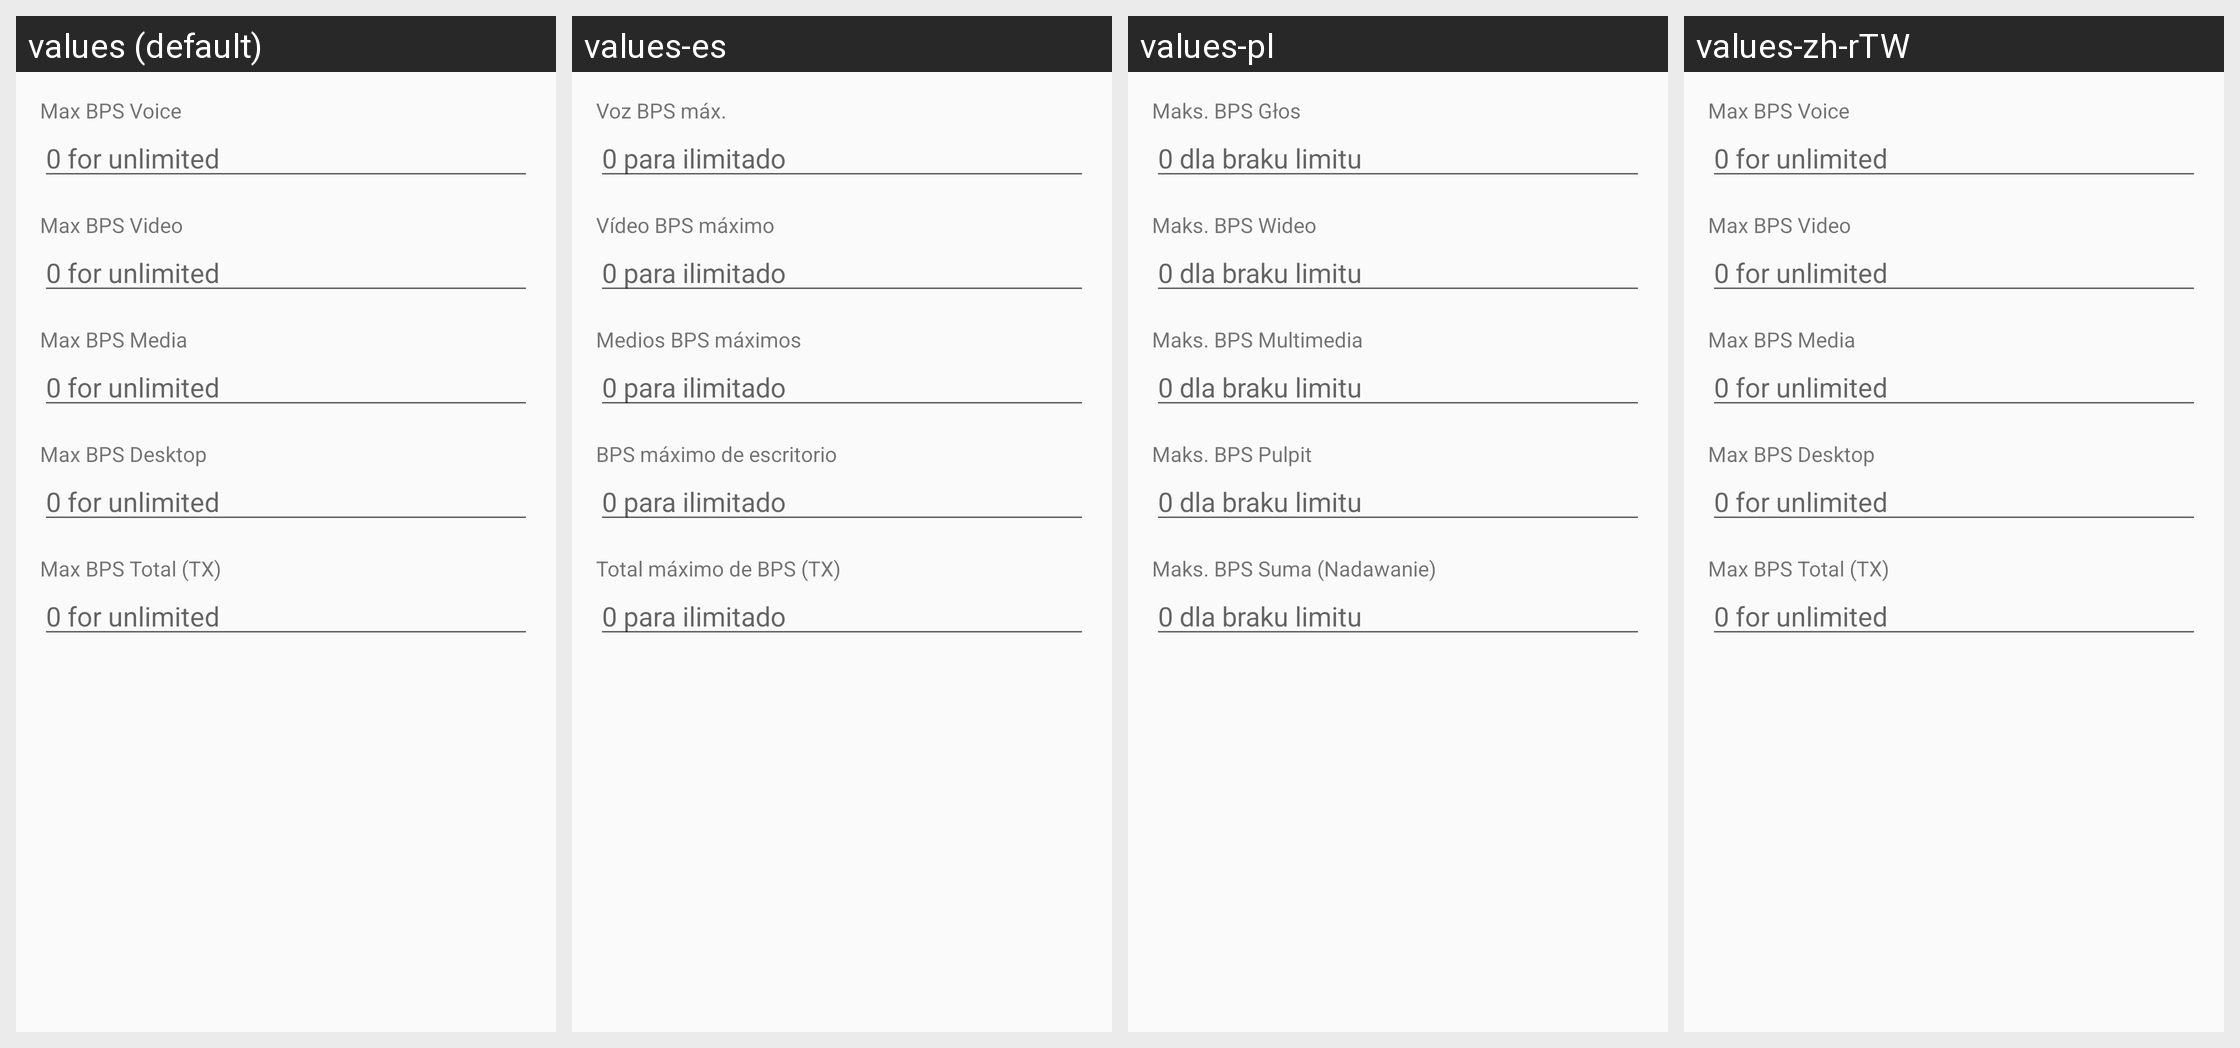

The same Android screen rendered under several of its app's locales, left to right. List the strings drawn on it with the default value and each locale's translation.
Android screen res/layout/fragment_server_prop_bandwidth.xml rendered under 4 locales, left to right: values (default), values-es, values-pl, values-zh-rTW. Device: Nexus 5 (rendered at 1080×1920; each locale shown at half size, 540×960, under a caption strip naming it); theme AppTheme.
Other locales in the repository, not shown: values-ar, values-ar-rIQ, values-bg, values-es-rES, values-fa, values-in, values-pt, values-pt-rBR, values-pt-rPT, values-ru, values-zh-rCN.
Strings drawn on this screen, with the default value and each locale's value (text and hints the layout hard-codes, and strings that could not be matched under every locale, appear in the picture but are not listed):

max_bps_voice
  values: Max BPS Voice
  values-es: Voz BPS máx.
  values-pl: Maks. BPS Głos
  values-zh-rTW: Max BPS Voice

zero_for_unlimited
  values: 0 for unlimited
  values-es: 0 para ilimitado
  values-pl: 0 dla braku limitu
  values-zh-rTW: 0 for unlimited

max_bps_video
  values: Max BPS Video
  values-es: Vídeo BPS máximo
  values-pl: Maks. BPS Wideo
  values-zh-rTW: Max BPS Video

max_bps_media
  values: Max BPS Media
  values-es: Medios BPS máximos
  values-pl: Maks. BPS Multimedia
  values-zh-rTW: Max BPS Media

max_bps_desktop
  values: Max BPS Desktop
  values-es: BPS máximo de escritorio
  values-pl: Maks. BPS Pulpit
  values-zh-rTW: Max BPS Desktop

max_bps_total
  values: Max BPS Total (TX)
  values-es: Total máximo de BPS (TX)
  values-pl: Maks. BPS Suma (Nadawanie)
  values-zh-rTW: Max BPS Total (TX)
